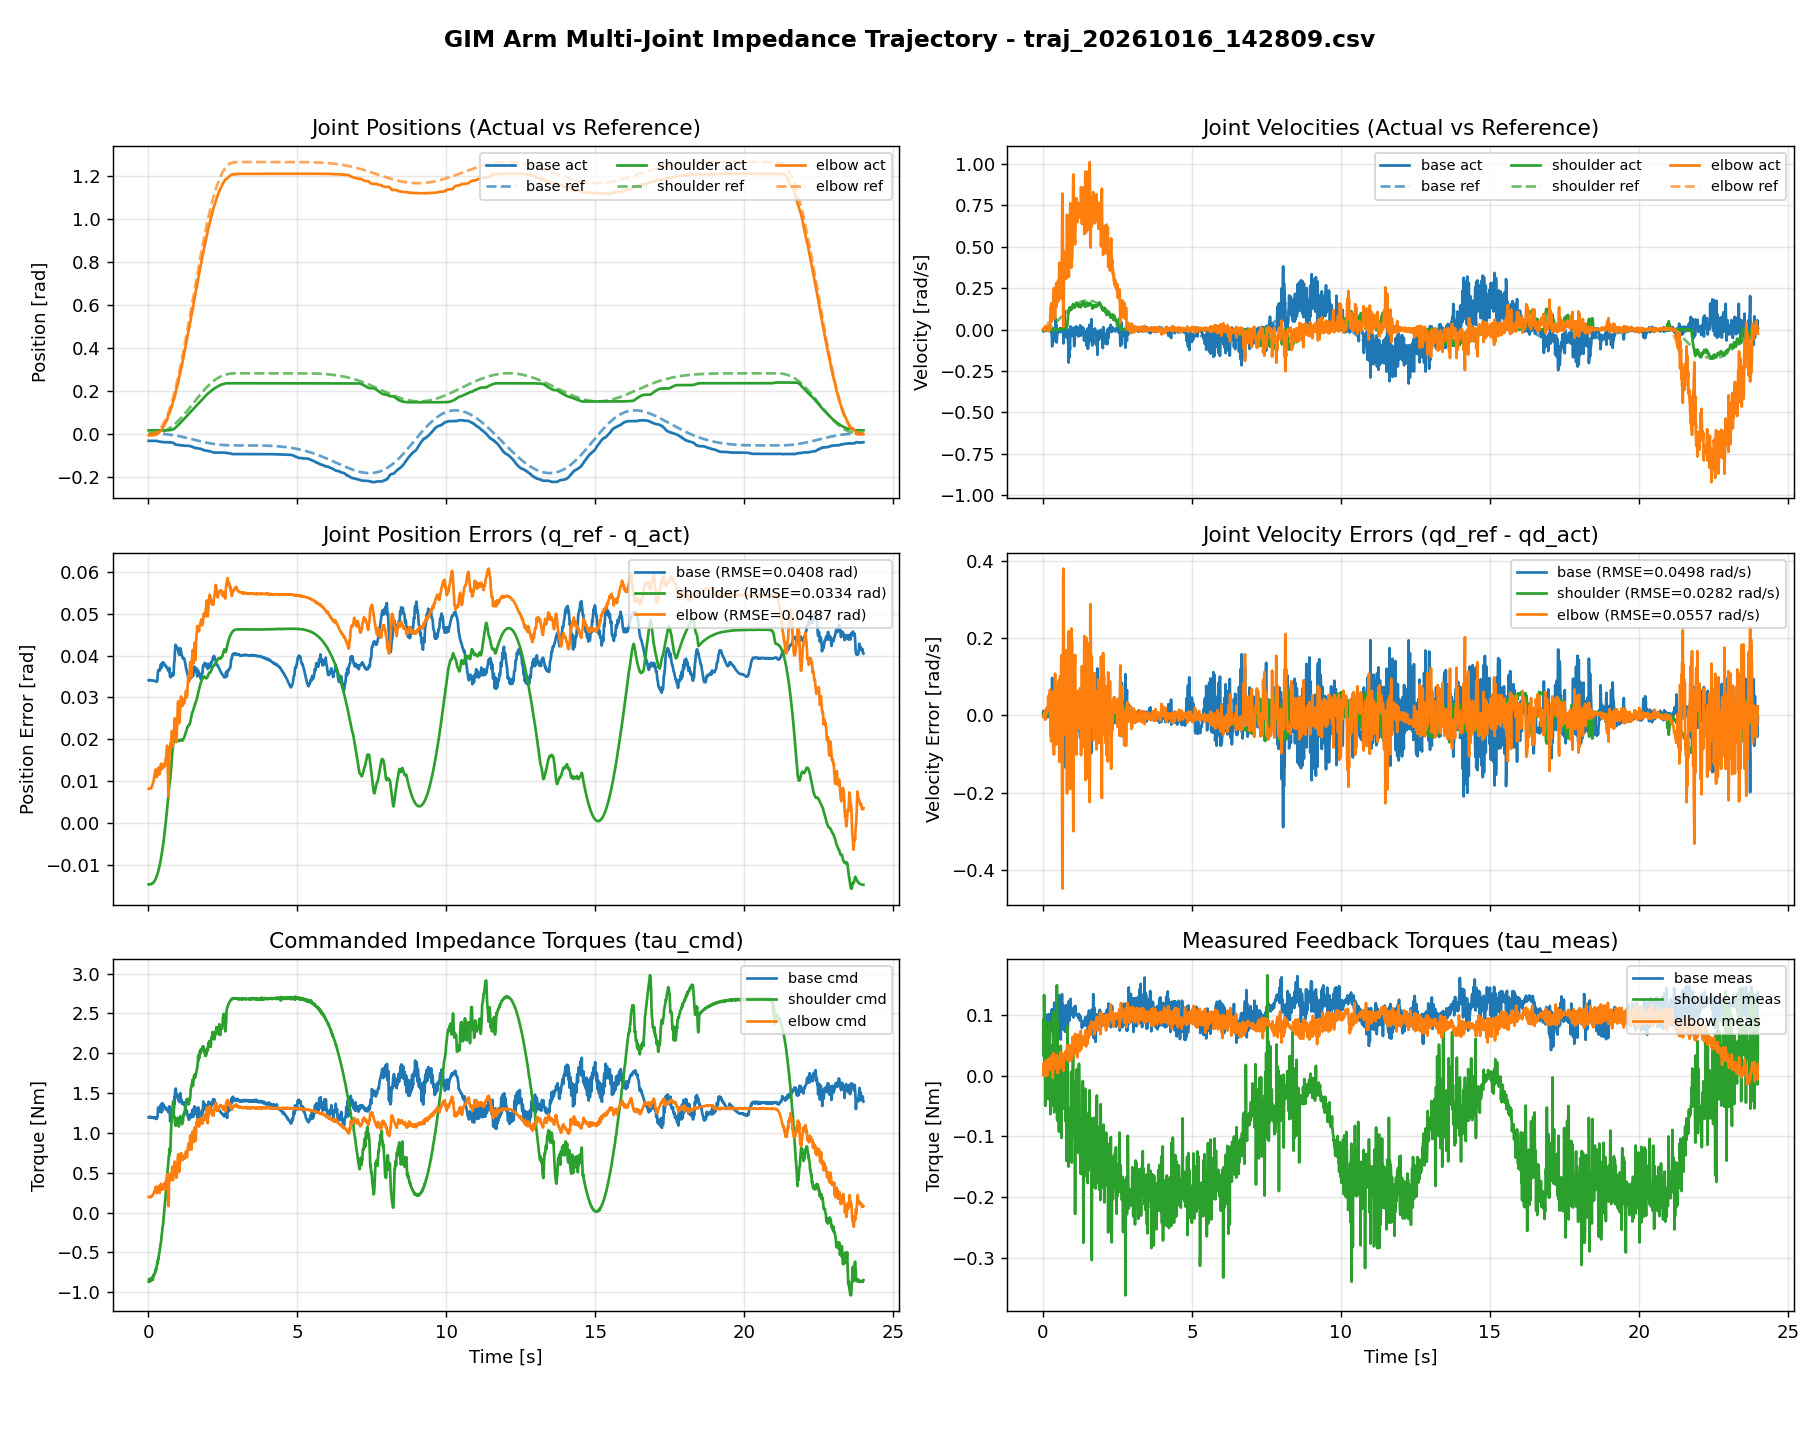

Source data for this figure (header and first rows):
timestamp, q_base_act, q_base_ref, qd_base_act, qd_base_ref, e_p_base, e_v_base, tau_cmd_base, tau_meas_base, q_shoulder_act, q_shoulder_ref, qd_shoulder_act, qd_shoulder_ref, e_p_shoulder, e_v_shoulder, tau_cmd_shoulder, tau_meas_shoulder, q_elbow_act, q_elbow_ref, qd_elbow_act, qd_elbow_ref, e_p_elbow, e_v_elbow, tau_cmd_elbow
0.009840, -0.03409, -0.000000, -0.004494, -0.000008, 0.03409, 0.004486, 1.196, 0.08257, 0.01467, 0.000000, -0.004307, 0.000041, -0.01467, 0.004347, -0.8664, 0.06063, -0.008166, 0.000000, 0.002996, 0.000183, 0.008166, -0.002813, 0.1959
0.0197, -0.03413, -0.000000, -0.01198, -0.000026, 0.03413, 0.01196, 1.196, 0.09291, 0.01465, 0.000001, -0.001498, 0.000130, -0.01465, 0.001628, -0.8335, 0.09202, -0.008188, 0.000004, 0.002996, 0.000586, 0.008192, -0.002410, 0.1951
0.02972, -0.03409, -0.000001, -0.004494, -0.000055, 0.03409, 0.004439, 1.203, 0.07316, 0.01468, 0.000003, 0.004681, 0.000280, -0.01467, -0.004401, -0.8429, 0.0316, -0.008198, 0.000012, 0.001498, 0.001262, 0.008211, -0.000236, 0.1959
0.03976, -0.03408, -0.000001, -0.001498, -0.000097, 0.03408, 0.001401, 1.196, 0.07679, 0.0147, 0.000006, -0.001873, 0.000489, -0.01469, 0.002362, -0.8686, 0.1324, -0.008186, 0.000029, 0.007490, 0.002206, 0.008215, -0.005284, 0.197
0.04973, -0.03408, -0.000002, -0.002996, -0.000149, 0.03408, 0.002847, 1.194, 0.0751, 0.01466, 0.000012, -0.003371, 0.000754, -0.01464, 0.004125, -0.8427, 0.09064, -0.008159, 0.000056, -0.004494, 0.003401, 0.008215, 0.007895, 0.1956
0.05972, -0.03413, -0.000004, -0.008988, -0.000213, 0.03413, 0.008775, 1.195, 0.09374, 0.01467, 0.000021, 0.001873, 0.001076, -0.01465, -0.000797, -0.8328, 0.01796, -0.008115, 0.000097, -0.002996, 0.004852, 0.008212, 0.007848, 0.1995
0.06977, -0.03413, -0.000007, -0.008988, -0.000288, 0.03412, 0.008700, 1.201, 0.09923, 0.01469, 0.000034, 0.000749, 0.001454, -0.01465, 0.000705, -0.8527, 0.04715, -0.008067, 0.000154, 0.001498, 0.006559, 0.008220, 0.005061, 0.1994
0.07995, -0.03411, -0.000010, -0.001498, -0.000375, 0.0341, 0.001123, 1.2, 0.07387, 0.01465, 0.000051, -0.003183, 0.001893, -0.0146, 0.005077, -0.847, -0.04999, -0.007986, 0.000230, 0.01947, 0.008537, 0.008215, -0.01094, 0.1988
0.09002, -0.03413, -0.000014, -0.005992, -0.000471, 0.03412, 0.005521, 1.194, 0.0792, 0.01468, 0.000072, 0.003183, 0.002381, -0.01461, -0.000803, -0.8267, 0.05729, -0.007993, 0.000326, -0.002996, 0.01074, 0.008319, 0.01373, 0.1939
0.09981, -0.03411, -0.000019, -0.001498, -0.000575, 0.0341, 0.000923, 1.198, 0.08929, 0.01467, 0.000098, -0.000936, 0.002906, -0.01457, 0.003842, -0.8506, 0.08865, -0.007974, 0.000442, -0.000000, 0.0131, 0.008416, 0.0131, 0.2038
0.1097, -0.03409, -0.000026, -0.001498, -0.000690, 0.03406, 0.000808, 1.194, 0.09027, 0.01467, 0.000130, 0.002247, 0.003487, -0.01454, 0.001240, -0.8296, 0.04279, -0.007972, 0.000585, 0.001498, 0.01572, 0.008557, 0.01423, 0.2059
0.1197, -0.03413, -0.000033, -0.004494, -0.000816, 0.03409, 0.003678, 1.193, 0.08245, 0.01467, 0.000168, -0.000187, 0.004120, -0.0145, 0.004308, -0.8382, 0.0589, -0.008021, 0.000756, 0.01348, 0.01858, 0.008777, 0.005098, 0.2096
0.1297, -0.03408, -0.000042, -0.002996, -0.000950, 0.03404, 0.002046, 1.196, 0.0789, 0.01465, 0.000212, -0.002247, 0.004802, -0.01444, 0.007049, -0.8239, -0.0389, -0.008045, 0.000956, 0.001498, 0.02165, 0.009001, 0.02015, 0.2122
0.1397, -0.03408, -0.000052, -0.001498, -0.001095, 0.03403, 0.000403, 1.193, 0.1, 0.01472, 0.000264, 0.006554, 0.005530, -0.01445, -0.001023, -0.8092, 0.0458, -0.008008, 0.001189, 0.004494, 0.02494, 0.009197, 0.02045, 0.2221
0.1497, -0.03407, -0.000064, 0.002996, -0.001248, 0.03401, -0.004244, 1.191, 0.07443, 0.01468, 0.000323, -0.004681, 0.006305, -0.01436, 0.01099, -0.8424, 0.06051, -0.007974, 0.001455, 0.01198, 0.02843, 0.009430, 0.01645, 0.2269
0.1602, -0.03409, -0.000078, -0.001498, -0.001418, 0.03401, 0.000081, 1.187, 0.09327, 0.01468, 0.000393, -0.001124, 0.007161, -0.01429, 0.008284, -0.7889, 0.003043, -0.007829, 0.001772, 0.01947, 0.03229, 0.009600, 0.01282, 0.2312
0.1697, -0.03408, -0.000092, -0.000000, -0.001581, 0.03399, -0.001581, 1.19, 0.08365, 0.01469, 0.000465, -0.000562, 0.007986, -0.01423, 0.008548, -0.7954, 0.07412, -0.007819, 0.002098, 0.01198, 0.03601, 0.009917, 0.02403, 0.2343
0.1797, -0.03413, -0.000109, -0.007490, -0.001760, 0.03402, 0.005730, 1.189, 0.09684, 0.01468, 0.000549, -0.001685, 0.008890, -0.01413, 0.01057, -0.7909, 0.02036, -0.007826, 0.002478, -0.008988, 0.04009, 0.0103, 0.04908, 0.2452
0.1897, -0.03413, -0.000127, -0.008988, -0.001947, 0.03401, 0.007041, 1.195, 0.09792, 0.01468, 0.000643, 0.000562, 0.009836, -0.01403, 0.009275, -0.7773, -0.03885, -0.007725, 0.002900, 0.01348, 0.04436, 0.01063, 0.03087, 0.262
0.1997, -0.03413, -0.000148, -0.001498, -0.002142, 0.03398, -0.000644, 1.195, 0.1008, 0.01469, 0.000746, 0.000749, 0.01082, -0.01394, 0.01007, -0.7769, -0.03801, -0.007617, 0.003365, 0.01498, 0.0488, 0.01098, 0.03382, 0.2643
0.2097, -0.03413, -0.000170, -0.007490, -0.002345, 0.03396, 0.005145, 1.189, 0.08434, 0.01467, 0.000860, -0.002060, 0.01185, -0.01381, 0.01391, -0.7682, 0.02916, -0.007475, 0.003876, 0.001498, 0.05343, 0.01135, 0.05193, 0.2737
0.2198, -0.0341, -0.000195, 0.001498, -0.002556, 0.03391, -0.004054, 1.192, 0.07511, 0.01466, 0.000983, -0.000749, 0.01291, -0.01368, 0.01366, -0.7453, 0.08789, -0.007275, 0.004435, 0.02247, 0.05823, 0.01171, 0.03576, 0.288
0.2298, -0.03412, -0.000221, -0.001498, -0.002775, 0.0339, -0.001277, 1.184, 0.07784, 0.01471, 0.001119, 0.002622, 0.01402, -0.01359, 0.0114, -0.7388, 0.03202, -0.007302, 0.005045, 0.01049, 0.06321, 0.01235, 0.05273, 0.2918
0.2398, -0.03412, -0.000250, 0.002996, -0.002999, 0.03387, -0.005995, 1.185, 0.08139, 0.01467, 0.001264, -0.003558, 0.01515, -0.01341, 0.01871, -0.7426, 0.01682, -0.007087, 0.005700, 0.001498, 0.06832, 0.01279, 0.06682, 0.3121
0.2497, -0.03413, -0.000281, -0.001498, -0.003230, 0.03385, -0.001732, 1.181, 0.09633, 0.0147, 0.001421, 0.002996, 0.01632, -0.01328, 0.01332, -0.7026, -0.06351, -0.006342, 0.006406, 0.09288, 0.07358, 0.01275, -0.0193, 0.327
0.2597, -0.03413, -0.000315, -0.000000, -0.003468, 0.03382, -0.003468, 1.183, 0.0964, 0.01468, 0.001590, -0.001311, 0.01752, -0.01309, 0.01883, -0.7168, 0.0178, -0.004955, 0.007169, 0.1303, 0.07901, 0.01212, -0.05132, 0.3002
0.2697, -0.03405, -0.000351, 0.002996, -0.003713, 0.0337, -0.006709, 1.181, 0.1014, 0.01466, 0.001771, -0.001124, 0.01876, -0.01289, 0.01988, -0.684, 0.01685, -0.003765, 0.007987, 0.1288, 0.08458, 0.01175, -0.04425, 0.2756
0.2798, -0.0341, -0.000389, -0.01198, -0.003966, 0.03372, 0.008018, 1.175, 0.07278, 0.01469, 0.001966, 0.000562, 0.02003, -0.01273, 0.01947, -0.6682, 0.04906, -0.002098, 0.008867, 0.1573, 0.09034, 0.01097, -0.06695, 0.2688
0.2898, -0.03424, -0.000430, -0.02547, -0.004223, 0.03381, 0.02124, 1.186, 0.08314, 0.01464, 0.002173, -0.006928, 0.02133, -0.01246, 0.02826, -0.6602, 0.04897, -0.001351, 0.009800, 0.0719, 0.09621, 0.01115, 0.0243, 0.2431
0.2998, -0.03456, -0.000473, -0.03895, -0.004485, 0.03409, 0.03446, 1.198, 0.1089, 0.01467, 0.002392, 0.002622, 0.02265, -0.01228, 0.02003, -0.6099, -0.04945, -0.000828, 0.01078, 0.04794, 0.1022, 0.01161, 0.05422, 0.2749
0.3098, -0.03565, -0.000520, -0.1019, -0.004755, 0.03513, 0.09711, 1.217, 0.1051, 0.0147, 0.002627, 0.001124, 0.02402, -0.01208, 0.0229, -0.6321, 0.04808, 0.000029, 0.01184, 0.08838, 0.1083, 0.01182, 0.01994, 0.295
0.3198, -0.03662, -0.000569, -0.08689, -0.005029, 0.03605, 0.08186, 1.298, 0.07792, 0.01468, 0.002873, -0.002996, 0.0254, -0.01181, 0.0284, -0.6088, 0.04625, 0.000727, 0.01296, 0.08389, 0.1146, 0.01223, 0.03067, 0.2895
0.3298, -0.03703, -0.000620, -0.04195, -0.005307, 0.03641, 0.03664, 1.319, 0.08837, 0.01469, 0.003133, 0.003183, 0.02681, -0.01156, 0.02363, -0.5714, 0.003394, 0.001478, 0.01413, 0.0719, 0.1209, 0.01265, 0.04899, 0.3027
0.3397, -0.0372, -0.000675, -0.02397, -0.005591, 0.03652, 0.01838, 1.3, 0.09601, 0.01471, 0.003408, 0.000562, 0.02824, -0.01131, 0.02768, -0.5759, 0.07573, 0.002133, 0.01537, 0.06591, 0.1274, 0.01323, 0.06146, 0.3183
0.3498, -0.03738, -0.000732, -0.01648, -0.005882, 0.03664, 0.0106, 1.291, 0.08182, 0.01469, 0.003699, -0.000936, 0.02971, -0.01099, 0.03065, -0.545, 0.05965, 0.003813, 0.01668, 0.2142, 0.134, 0.01287, -0.08022, 0.3361
0.3599, -0.03733, -0.000793, 0.007490, -0.006178, 0.03654, -0.01367, 1.29, 0.08818, 0.0147, 0.004005, 0.002247, 0.03121, -0.0107, 0.02896, -0.515, 0.1045, 0.005731, 0.01806, 0.1438, 0.1407, 0.01233, -0.003076, 0.2847
0.3699, -0.03729, -0.000856, 0.002996, -0.006477, 0.03644, -0.009473, 1.269, 0.07841, 0.01472, 0.004325, -0.000562, 0.03272, -0.01039, 0.03328, -0.5047, 0.08982, 0.007907, 0.0195, 0.2487, 0.1475, 0.0116, -0.1011, 0.295
0.3798, -0.03735, -0.000922, -0.004494, -0.006778, 0.03642, -0.002284, 1.269, 0.1197, 0.0147, 0.004658, 0.000749, 0.03424, -0.01005, 0.03349, -0.4696, -0.06036, 0.009111, 0.02101, 0.1228, 0.1544, 0.01189, 0.03158, 0.248
0.3899, -0.0375, -0.000992, -0.01648, -0.007087, 0.03651, 0.009391, 1.273, 0.1145, 0.01471, 0.005010, -0.000749, 0.0358, -0.009702, 0.03655, -0.4487, 0.03523, 0.01044, 0.02259, 0.1453, 0.1615, 0.01215, 0.01614, 0.2949
0.3998, -0.0382, -0.001063, -0.06741, -0.007395, 0.03714, 0.06002, 1.284, 0.09212, 0.01472, 0.005372, 0.000562, 0.03736, -0.009343, 0.0368, -0.4165, 0.04879, 0.01172, 0.02423, 0.09438, 0.1685, 0.0125, 0.07409, 0.2966
0.4098, -0.03858, -0.001139, -0.02397, -0.007710, 0.03744, 0.01626, 1.342, 0.08645, 0.01471, 0.005754, 0.000749, 0.03895, -0.008959, 0.0382, -0.3947, 0.03175, 0.01225, 0.02595, 0.06741, 0.1756, 0.01369, 0.1082, 0.3222
0.4198, -0.03915, -0.001218, -0.05842, -0.008030, 0.03793, 0.05039, 1.322, 0.1188, 0.01477, 0.006153, 0.004681, 0.04057, -0.008613, 0.03589, -0.3668, 0.06033, 0.01365, 0.02775, 0.1438, 0.1829, 0.0141, 0.03912, 0.3611
0.4298, -0.0387, -0.001300, 0.06442, -0.008351, 0.0374, -0.07277, 1.363, 0.1032, 0.01475, 0.006565, -0.001685, 0.04218, -0.008188, 0.04387, -0.356, -0.03074, 0.01546, 0.0296, 0.1828, 0.1902, 0.01415, 0.007469, 0.3501
0.4398, -0.03874, -0.001385, -0.007490, -0.008676, 0.03736, -0.001186, 1.258, 0.1024, 0.01473, 0.006995, -0.001685, 0.04383, -0.007733, 0.04551, -0.2994, 0.02277, 0.01785, 0.03154, 0.2517, 0.1976, 0.01369, -0.05403, 0.3418
0.4498, -0.03862, -0.001473, 0.02846, -0.009004, 0.03715, -0.03747, 1.307, 0.09708, 0.01475, 0.007441, 0.002060, 0.04548, -0.007305, 0.04342, -0.2665, 0.04909, 0.02054, 0.03356, 0.2801, 0.2051, 0.01302, -0.07502, 0.3124
0.4598, -0.03925, -0.001565, -0.0779, -0.009335, 0.03768, 0.06856, 1.274, 0.06762, 0.01474, 0.007905, -0.002809, 0.04716, -0.006835, 0.04997, -0.25, 0.07654, 0.02213, 0.03565, 0.1378, 0.2127, 0.01351, 0.07484, 0.2899
0.4698, -0.03992, -0.001660, -0.05842, -0.009669, 0.03826, 0.04875, 1.367, 0.09379, 0.01473, 0.008385, -0.000187, 0.04884, -0.006342, 0.04903, -0.1966, 0.1486, 0.02485, 0.03781, 0.2741, 0.2203, 0.01296, -0.05387, 0.3467
0.4798, -0.04006, -0.001758, -0.01498, -0.01001, 0.0383, 0.004975, 1.373, 0.07832, 0.01478, 0.008882, 0.004494, 0.05054, -0.005898, 0.04605, -0.1717, -0.07395, 0.0268, 0.04005, 0.2577, 0.2279, 0.01325, -0.02973, 0.2949
0.4898, -0.04023, -0.001860, -0.02397, -0.01034, 0.03837, 0.01362, 1.344, 0.08351, 0.0148, 0.009396, 0.001498, 0.05226, -0.005405, 0.05076, -0.1579, 0.08983, 0.02896, 0.04237, 0.1858, 0.2356, 0.01341, 0.04989, 0.309
0.4998, -0.04026, -0.001965, -0.000000, -0.01069, 0.0383, -0.01069, 1.352, 0.08716, 0.01478, 0.009927, -0.001498, 0.05398, -0.004858, 0.05548, -0.1105, -0.01637, 0.03144, 0.04476, 0.1903, 0.2434, 0.01333, 0.05317, 0.3368
0.5098, -0.04036, -0.002074, -0.01049, -0.01103, 0.03829, -0.000542, 1.333, 0.07815, 0.01478, 0.01047, 0.000562, 0.05571, -0.004308, 0.05515, -0.05987, -0.04052, 0.03391, 0.04724, 0.2951, 0.2512, 0.01333, -0.04388, 0.3358
0.5198, -0.04036, -0.002186, 0.001498, -0.01137, 0.03817, -0.01287, 1.34, 0.07412, 0.01479, 0.01104, -0.001124, 0.05746, -0.003752, 0.05858, -0.02925, -0.0544, 0.03573, 0.04979, 0.1693, 0.2591, 0.01406, 0.08982, 0.3068
0.5298, -0.0404, -0.002301, -0.004494, -0.01172, 0.0381, -0.007226, 1.327, 0.129, 0.01479, 0.01162, 0.000749, 0.05921, -0.003164, 0.05846, 0.01671, -0.02921, 0.03842, 0.05242, 0.2067, 0.267, 0.014, 0.06027, 0.3645
0.5398, -0.0404, -0.002420, -0.001498, -0.01207, 0.03798, -0.01057, 1.328, 0.1321, 0.0148, 0.01223, -0.000936, 0.06097, -0.002572, 0.0619, 0.05035, -0.09234, 0.0412, 0.05513, 0.2741, 0.2749, 0.01393, 0.000792, 0.3541
0.5498, -0.0404, -0.002543, -0.004494, -0.01242, 0.03786, -0.007924, 1.322, 0.1254, 0.0148, 0.01284, 0.001124, 0.06273, -0.001953, 0.06161, 0.09845, -0.0155, 0.04434, 0.05792, 0.403, 0.2829, 0.01358, -0.1201, 0.3347
0.5599, -0.04036, -0.002669, -0.002996, -0.01277, 0.03769, -0.009776, 1.32, 0.08816, 0.01482, 0.01349, 0.002247, 0.06452, -0.001334, 0.06227, 0.1332, -0.01504, 0.04675, 0.06081, 0.3221, 0.291, 0.01406, -0.03112, 0.29
0.5697, -0.04033, -0.002797, 0.005992, -0.01312, 0.03753, -0.01911, 1.312, 0.08535, 0.01482, 0.01413, -0.000749, 0.06627, -0.000687, 0.06702, 0.1717, -0.03982, 0.04904, 0.06372, 0.2142, 0.2989, 0.01468, 0.08464, 0.3281
0.5798, -0.04052, -0.002931, -0.01498, -0.01348, 0.03759, 0.001506, 1.3, 0.1026, 0.01481, 0.01481, -0.000936, 0.06807, -0.000005, 0.06901, 0.2283, -0.001376, 0.0514, 0.06677, 0.2052, 0.307, 0.01537, 0.1017, 0.3776
0.5898, -0.0405, -0.003068, 0.007490, -0.01383, 0.03743, -0.02132, 1.317, 0.08955, 0.01483, 0.0155, 0.000187, 0.06986, 0.000669, 0.06967, 0.2757, 0.02379, 0.0544, 0.06988, 0.2906, 0.315, 0.01548, 0.0244, 0.3995
0.5998, -0.0406, -0.003207, -0.008988, -0.01418, 0.03739, -0.005195, 1.295, 0.05918, 0.01482, 0.0162, -0.000375, 0.07165, 0.001378, 0.07202, 0.3175, 0.04917, 0.05734, 0.07307, 0.3655, 0.3231, 0.01573, -0.04243, 0.3788
... 2,339 more rows
